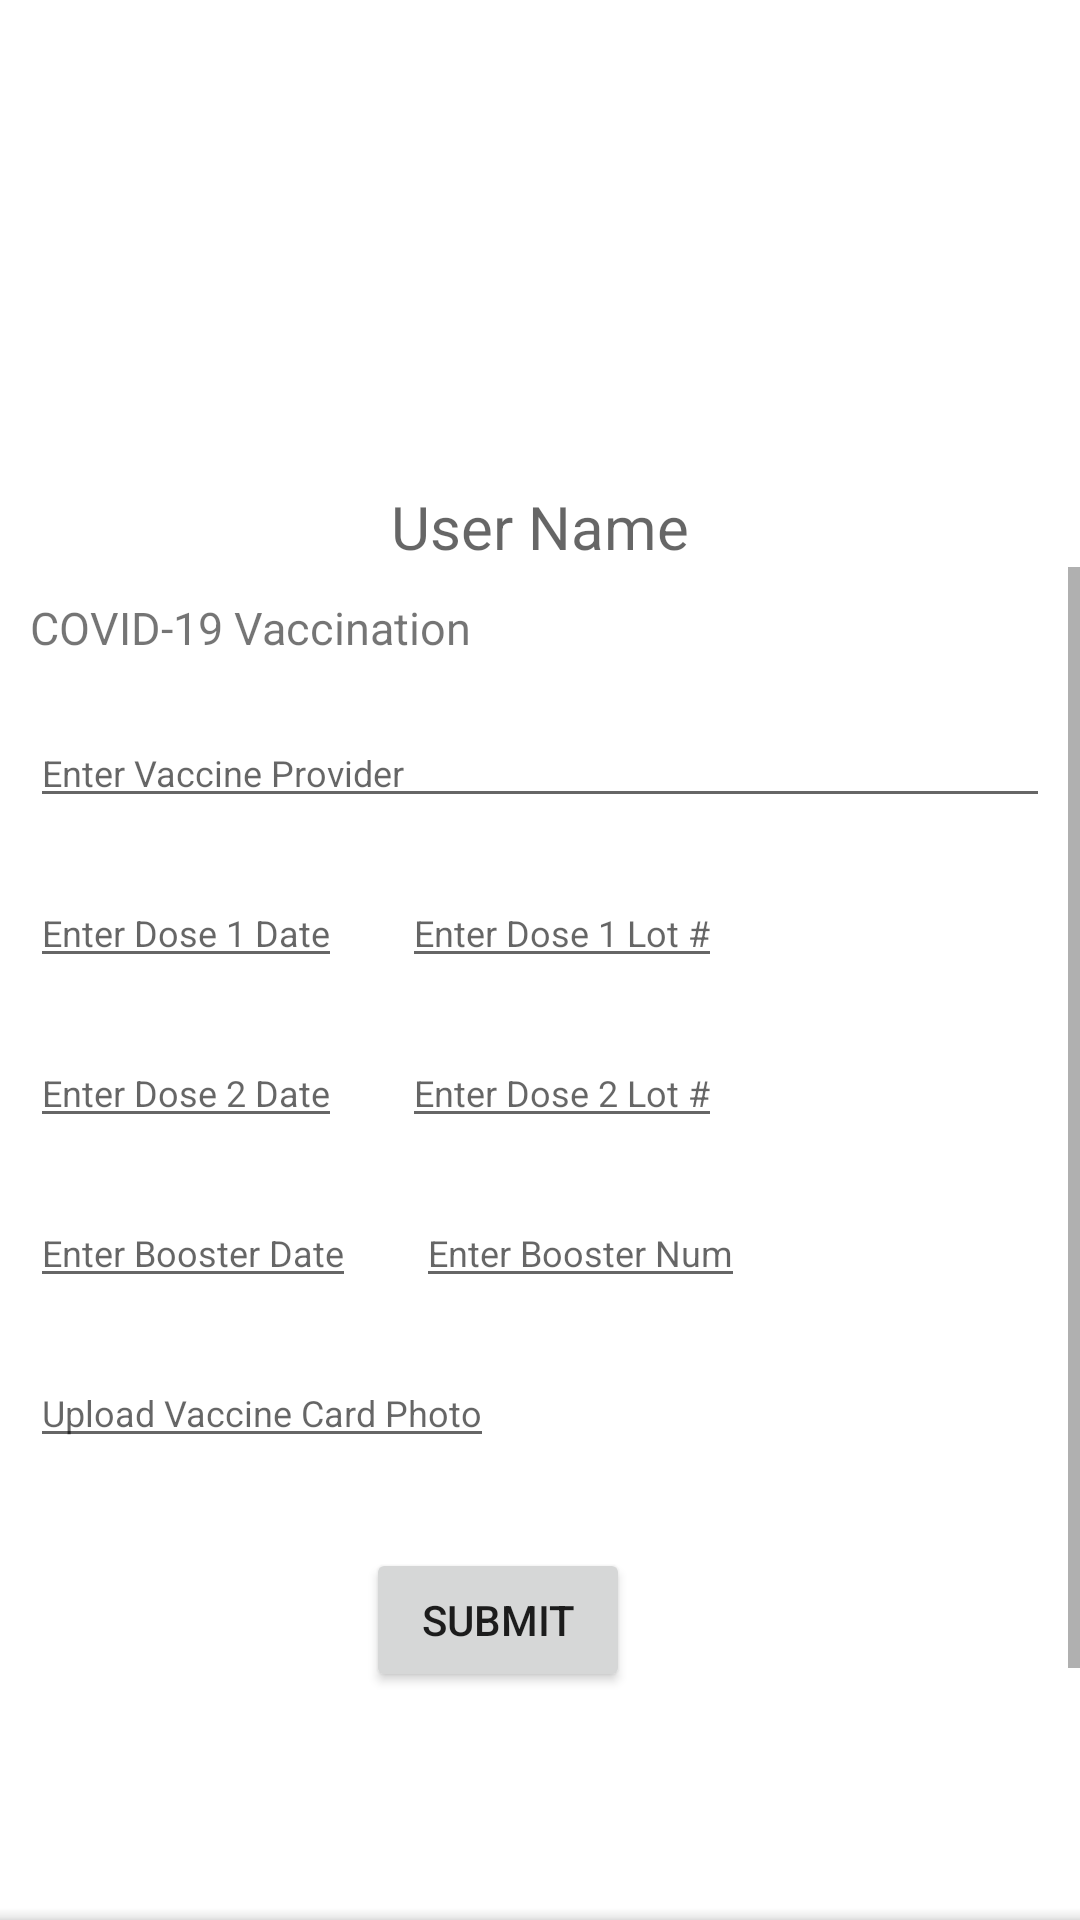

Produce the Android XML layout that renders to this screen, including the resource entries it uses.
<!-- AndroidManifest.xml: application theme Theme.VirtualVaccinationCard -->
<!-- res/layout/activity_user_home.xml -->
<?xml version="1.0" encoding="utf-8"?>
<LinearLayout
    xmlns:android="http://schemas.android.com/apk/res/android"
    xmlns:tools="http://schemas.android.com/tools"
    android:layout_width="match_parent"
    android:layout_height="match_parent"
    android:orientation="vertical"
    tools:context=".UserHomeActivity">

    <com.google.android.material.navigation.NavigationView
        android:layout_width="match_parent"
        android:layout_height="60dp" />

    <ImageView
        android:id="@+id/ProfilePhoto"
        android:layout_width="match_parent"
        android:layout_height="102dp"
        tools:srcCompat="@tools:sample/avatars"
        android:contentDescription="@string/profilephoto"
        android:src="@drawable/img"/>

    <TextView
        android:id="@+id/tvUserName"
        android:layout_width="wrap_content"
        android:layout_height="wrap_content"
        android:layout_gravity="center"
        android:textSize="20sp"
        android:hint="@string/user_name" />

    <ScrollView
        android:layout_width="match_parent"
        android:layout_height="wrap_content"
        android:layout_marginBottom="80dp">

        <RelativeLayout
            android:layout_width="match_parent"
            android:layout_height="wrap_content"
            android:orientation="vertical">

            <TextView
                android:id="@+id/COVID"
                android:layout_width="match_parent"
                android:layout_height="wrap_content"
                android:layout_margin="10dp"
                android:text="@string/covid_19_vaccination"
                android:textSize="15sp" />
            
            <EditText
                android:id="@+id/EdtVaccineProvider"
                android:layout_width="match_parent"
                android:layout_height="wrap_content"
                android:layout_below="@+id/COVID"
                android:layout_margin="10dp"
                android:hint="@string/enter_vaccine_provider"
                android:textSize="12sp"
                android:autofillHints="Enter Vaccine Provider"
                android:inputType="text" />

            
            
            <EditText
                android:id="@+id/EdtDose1"
                android:layout_width="wrap_content"
                android:layout_height="wrap_content"
                android:layout_below="@+id/EdtVaccineProvider"
                android:layout_margin="10dp"
                android:hint="@string/enter_dose_1_date"
                android:textSize="12sp"
                android:autofillHints="Enter Dose 1 Date"
                android:inputType="date" />

            <EditText
                android:id="@+id/EdtDose1Num"
                android:layout_width="wrap_content"
                android:layout_height="wrap_content"
                android:layout_below="@+id/EdtVaccineProvider"
                android:layout_margin="10dp"
                android:layout_toEndOf="@+id/EdtDose1"
                android:hint="@string/enter_dose_1_lot"
                android:textSize="12sp"
                android:autofillHints="Enter Dose 1 Lot #"
                android:inputType="text" />

            
            
            <EditText
                android:id="@+id/EdtDose2"
                android:layout_width="wrap_content"
                android:layout_height="wrap_content"
                android:layout_below="@+id/EdtDose1Num"
                android:layout_margin="10dp"
                android:hint="@string/enter_dose_2_date"
                android:textSize="12sp"
                android:autofillHints="Enter Dose 2 Date"
                android:inputType="date" />

            <EditText
                android:id="@+id/EdtDose2Num"
                android:layout_width="wrap_content"
                android:layout_height="wrap_content"
                android:layout_below="@+id/EdtDose1Num"
                android:layout_margin="10dp"
                android:layout_toEndOf="@+id/EdtDose2"
                android:hint="@string/enter_dose_2_lot"
                android:textSize="12sp"
                android:autofillHints="Enter Dose 2 Lot #"
                android:inputType="text" />

            
            
            <EditText
                android:id="@+id/EdtBooster"
                android:layout_width="wrap_content"
                android:layout_height="wrap_content"
                android:layout_below="@+id/EdtDose2Num"
                android:layout_margin="10dp"
                android:hint="@string/enter_booster_date"
                android:textSize="12sp"
                android:autofillHints="Enter Booster Date"
                android:inputType="date" />

            <EditText
                android:id="@+id/EdtBoosterNum"
                android:layout_width="wrap_content"
                android:layout_height="wrap_content"
                android:layout_below="@+id/EdtDose2Num"
                android:layout_margin="10dp"
                android:layout_toEndOf="@+id/EdtBooster"
                android:hint="@string/enter_booster_num"
                android:textSize="12sp"
                android:autofillHints="Enter Booster Num"
                android:inputType="text" />

            
            <EditText
                android:id="@+id/EdtVaccinationPhoto"
                android:layout_width="wrap_content"
                android:layout_height="wrap_content"
                android:layout_below="@+id/EdtBoosterNum"
                android:layout_margin="10dp"
                android:hint="@string/upload_vaccine_card_photo"
                android:textSize="12sp"
                android:autofillHints="Upload Vaccine Card Photo"
                android:inputType="text" />

            <Button
                android:id="@+id/btnSubmit"
                android:layout_width="wrap_content"
                android:layout_height="wrap_content"
                android:layout_below="@+id/EdtVaccinationPhoto"
                android:layout_alignParentEnd="true"
                android:layout_marginTop="20dp"
                android:layout_marginEnd="150dp"
                android:text="@string/submit_button"/>

        </RelativeLayout>
    </ScrollView>

    
    <com.google.android.material.bottomappbar.BottomAppBar
        android:id="@+id/bottomAppBar"
        style="@style/Widget.MaterialComponents.BottomAppBar.Colored"
        android:layout_width="match_parent"
        android:layout_height="70dp"
        android:layout_gravity="bottom"
        tools:ignore="BottomAppBar" />


</LinearLayout>
<!-- resources referenced by this layout -->
<resources>
  <string name="covid_19_vaccination">COVID-19 Vaccination</string>
  <string name="enter_booster_date">Enter Booster Date</string>
  <string name="enter_booster_num">Enter Booster Num</string>
  <string name="enter_dose_1_date">Enter Dose 1 Date</string>
  <string name="enter_dose_1_lot">Enter Dose 1 Lot #</string>
  <string name="enter_dose_2_date">Enter Dose 2 Date</string>
  <string name="enter_dose_2_lot">Enter Dose 2 Lot #</string>
  <string name="enter_vaccine_provider">Enter Vaccine Provider</string>
  <string name="profilephoto">ProfilePhoto</string>
  <string name="submit_button">Submit</string>
  <string name="upload_vaccine_card_photo">Upload Vaccine Card Photo</string>
  <string name="user_name">User Name</string>
  <style name="Theme.VirtualVaccinationCard" parent="Theme.MaterialComponents.DayNight.DarkActionBar">
          
          <item name="colorPrimary">@color/purple_500</item>
          <item name="colorPrimaryVariant">@color/purple_700</item>
          <item name="colorOnPrimary">@color/white</item>
          
          <item name="colorSecondary">@color/teal_200</item>
          <item name="colorSecondaryVariant">@color/teal_700</item>
          <item name="colorOnSecondary">@color/black</item>
          
          <item name="android:statusBarColor" tools:targetApi="l">?attr/colorPrimaryVariant</item>
          
      </style>
  <!-- not gathered from this repository: default colours our renderer supplied (Android Studio template values) -->
  <color name="purple_500">#FF6200EE</color>
  <color name="purple_700">#FF3700B3</color>
  <color name="teal_200">#FF03DAC5</color>
  <color name="teal_700">#FF018786</color>
  <color name="black">#FF000000</color>
  <color name="white">#FFFFFFFF</color>
</resources>
